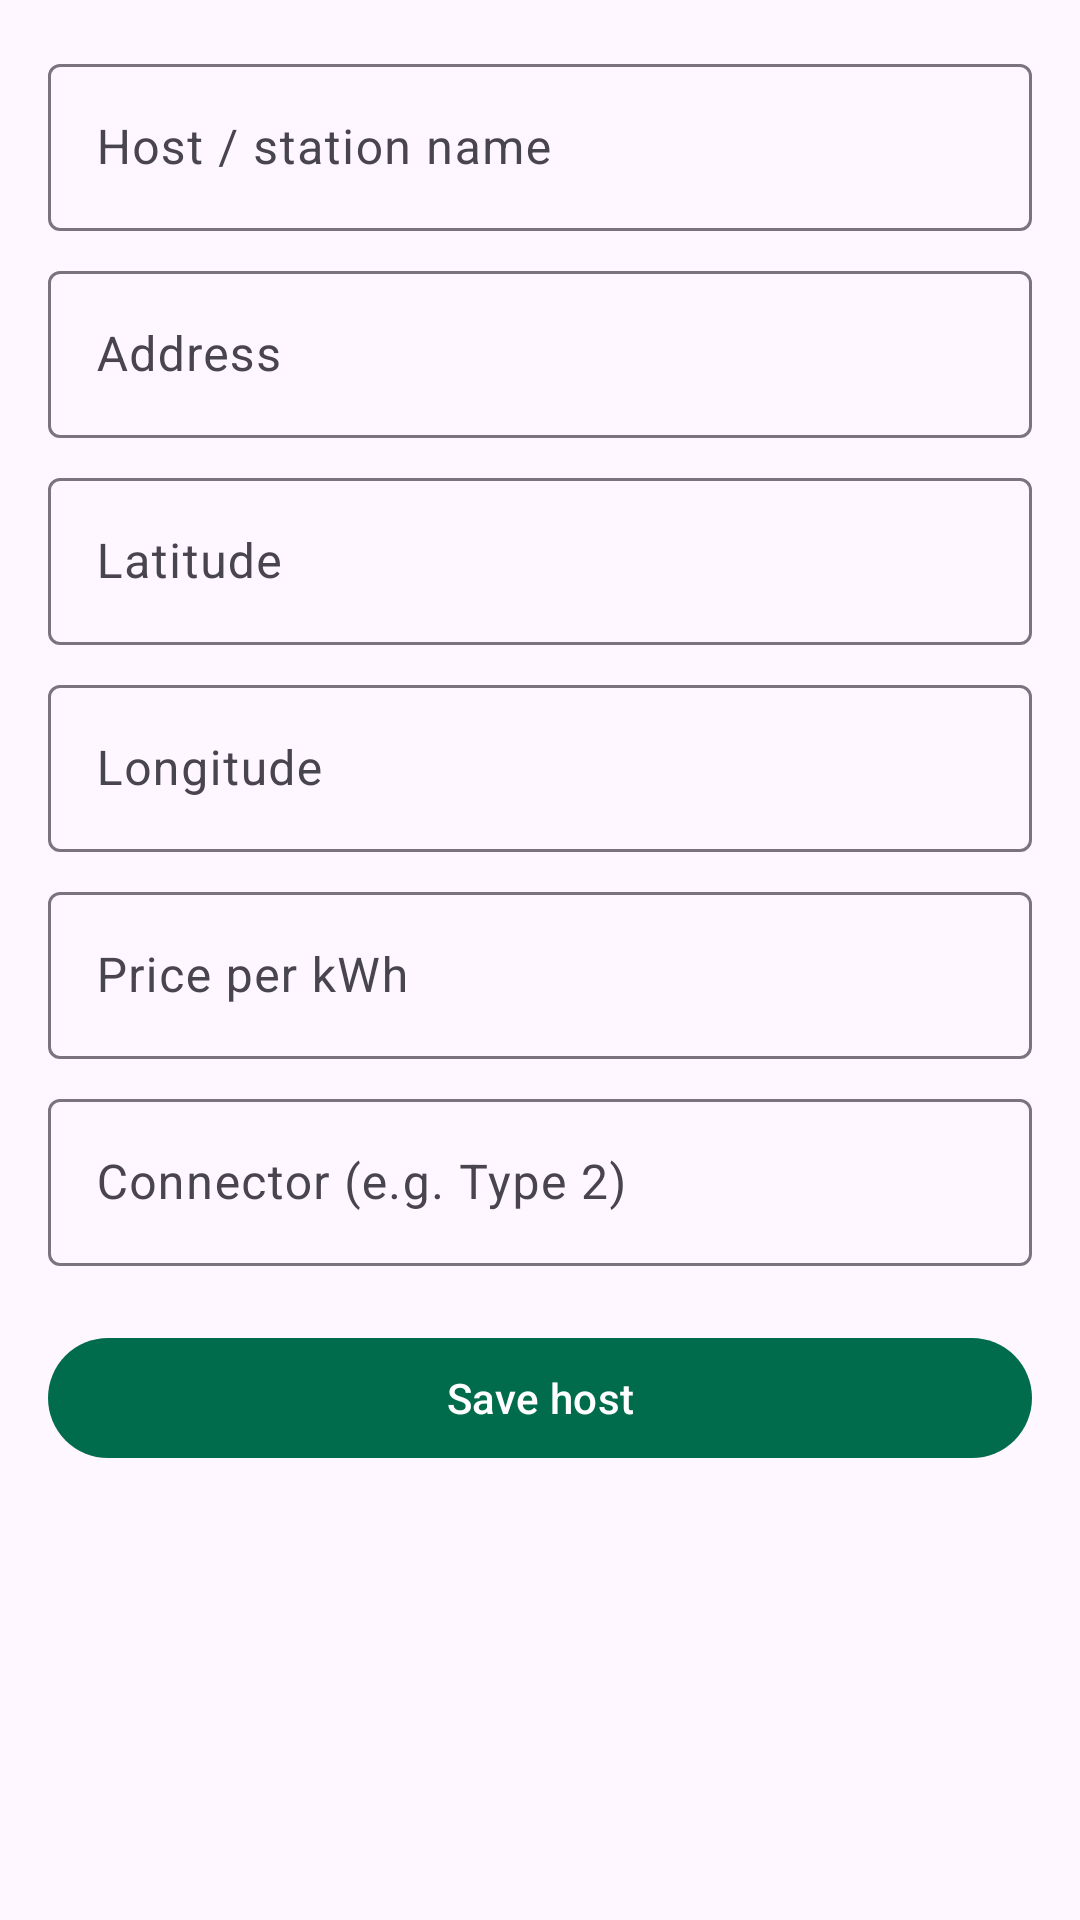

Here is an Android app screen rendered from its layout file. Give the layout XML and the strings, colors and styles it references.
<!-- AndroidManifest.xml: application theme Theme.EVGramaCharge -->
<!-- res/layout/fragment_host_registration.xml -->
<?xml version="1.0" encoding="utf-8"?>
<ScrollView xmlns:android="http://schemas.android.com/apk/res/android"
    xmlns:app="http://schemas.android.com/apk/res-auto"
    android:layout_width="match_parent"
    android:layout_height="match_parent"
    android:fillViewport="true">

    <LinearLayout
        android:layout_width="match_parent"
        android:layout_height="wrap_content"
        android:orientation="vertical"
        android:padding="16dp">

        <com.google.android.material.textfield.TextInputLayout
            android:layout_width="match_parent"
            android:layout_height="wrap_content"
            android:hint="@string/hint_host_name">

            <com.google.android.material.textfield.TextInputEditText
                android:id="@+id/input_name"
                android:layout_width="match_parent"
                android:layout_height="wrap_content"
                android:inputType="textCapWords" />
        </com.google.android.material.textfield.TextInputLayout>

        <com.google.android.material.textfield.TextInputLayout
            android:layout_width="match_parent"
            android:layout_height="wrap_content"
            android:layout_marginTop="8dp"
            android:hint="@string/hint_address">

            <com.google.android.material.textfield.TextInputEditText
                android:id="@+id/input_address"
                android:layout_width="match_parent"
                android:layout_height="wrap_content"
                android:inputType="textPostalAddress" />
        </com.google.android.material.textfield.TextInputLayout>

        <com.google.android.material.textfield.TextInputLayout
            android:layout_width="match_parent"
            android:layout_height="wrap_content"
            android:layout_marginTop="8dp"
            android:hint="@string/hint_lat">

            <com.google.android.material.textfield.TextInputEditText
                android:id="@+id/input_lat"
                android:layout_width="match_parent"
                android:layout_height="wrap_content"
                android:inputType="numberDecimal|numberSigned" />
        </com.google.android.material.textfield.TextInputLayout>

        <com.google.android.material.textfield.TextInputLayout
            android:layout_width="match_parent"
            android:layout_height="wrap_content"
            android:layout_marginTop="8dp"
            android:hint="@string/hint_lng">

            <com.google.android.material.textfield.TextInputEditText
                android:id="@+id/input_lng"
                android:layout_width="match_parent"
                android:layout_height="wrap_content"
                android:inputType="numberDecimal|numberSigned" />
        </com.google.android.material.textfield.TextInputLayout>

        <com.google.android.material.textfield.TextInputLayout
            android:layout_width="match_parent"
            android:layout_height="wrap_content"
            android:layout_marginTop="8dp"
            android:hint="@string/hint_price">

            <com.google.android.material.textfield.TextInputEditText
                android:id="@+id/input_price"
                android:layout_width="match_parent"
                android:layout_height="wrap_content"
                android:inputType="numberDecimal" />
        </com.google.android.material.textfield.TextInputLayout>

        <com.google.android.material.textfield.TextInputLayout
            android:layout_width="match_parent"
            android:layout_height="wrap_content"
            android:layout_marginTop="8dp"
            android:hint="@string/hint_connector">

            <com.google.android.material.textfield.TextInputEditText
                android:id="@+id/input_connector"
                android:layout_width="match_parent"
                android:layout_height="wrap_content"
                android:inputType="text" />
        </com.google.android.material.textfield.TextInputLayout>

        <com.google.android.material.button.MaterialButton
            android:id="@+id/btn_save_host"
            android:layout_width="match_parent"
            android:layout_height="wrap_content"
            android:layout_marginTop="20dp"
            android:text="@string/save_host" />

        <com.google.android.material.progressindicator.LinearProgressIndicator
            android:id="@+id/save_progress"
            android:layout_width="match_parent"
            android:layout_height="wrap_content"
            android:layout_marginTop="8dp"
            android:visibility="gone"
            android:indeterminate="true" />
    </LinearLayout>
</ScrollView>
<!-- resources referenced by this layout -->
<resources>
  <string name="hint_address">Address</string>
  <string name="hint_connector">Connector (e.g. Type 2)</string>
  <string name="hint_host_name">Host / station name</string>
  <string name="hint_lat">Latitude</string>
  <string name="hint_lng">Longitude</string>
  <string name="hint_price">Price per kWh</string>
  <string name="save_host">Save host</string>
  <style name="Theme.EVGramaCharge" parent="Theme.Material3.DayNight.NoActionBar">
          <item name="colorPrimary">@color/md_theme_primary</item>
          <item name="colorOnPrimary">@color/md_theme_onPrimary</item>
          <item name="colorPrimaryContainer">@color/md_theme_primaryContainer</item>
          <item name="colorOnPrimaryContainer">@color/md_theme_onPrimaryContainer</item>
          <item name="colorSecondary">@color/md_theme_secondary</item>
          <item name="colorOnSecondary">@color/md_theme_onSecondary</item>
          <item name="android:statusBarColor" tools:targetApi="l">@color/md_theme_primary</item>
      </style>
  <color name="md_theme_primary">#006C4C</color>
  <color name="md_theme_onPrimary">#FFFFFF</color>
  <color name="md_theme_primaryContainer">#89F8C7</color>
  <color name="md_theme_onPrimaryContainer">#002114</color>
  <color name="md_theme_secondary">#4C6358</color>
  <color name="md_theme_onSecondary">#FFFFFF</color>
</resources>
